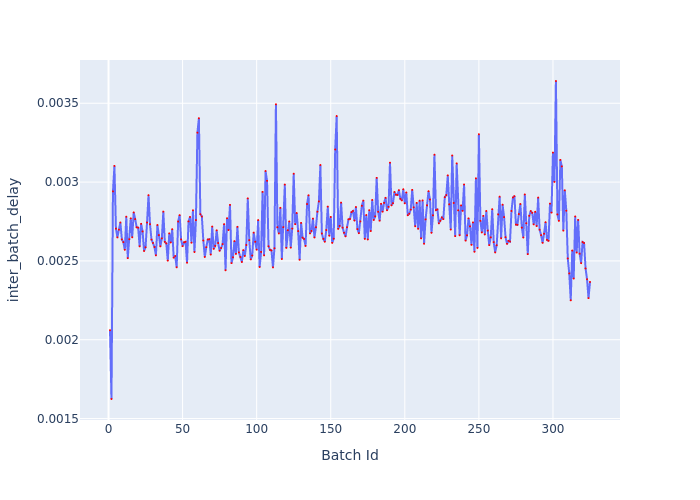

The table this chart was drawn from, first rows:
Batch Id, inter_batch_delay
1, 0.002061
2, 0.001624
3, 0.002941
4, 0.003103
5, 0.002705
6, 0.002649
7, 0.002698
8, 0.002744
9, 0.002636
10, 0.002619
11, 0.002571
12, 0.00278
13, 0.002518
14, 0.002638
15, 0.00277
16, 0.00265
17, 0.002808
18, 0.002765
19, 0.002713
20, 0.002711
21, 0.002592
22, 0.002735
23, 0.002687
24, 0.002563
25, 0.002586
26, 0.002743
27, 0.002917
28, 0.002733
29, 0.002635
30, 0.002614
31, 0.002588
32, 0.002535
33, 0.002728
34, 0.002664
35, 0.002592
36, 0.002643
37, 0.002813
38, 0.002621
39, 0.002611
40, 0.002502
41, 0.002675
42, 0.002617
43, 0.002701
44, 0.002521
45, 0.002531
46, 0.00246
47, 0.00275
48, 0.00279
49, 0.002636
50, 0.002593
51, 0.002618
52, 0.002621
53, 0.002488
54, 0.002751
55, 0.002779
56, 0.002616
57, 0.002821
58, 0.002556
59, 0.002759
60, 0.003313
... 265 more rows
